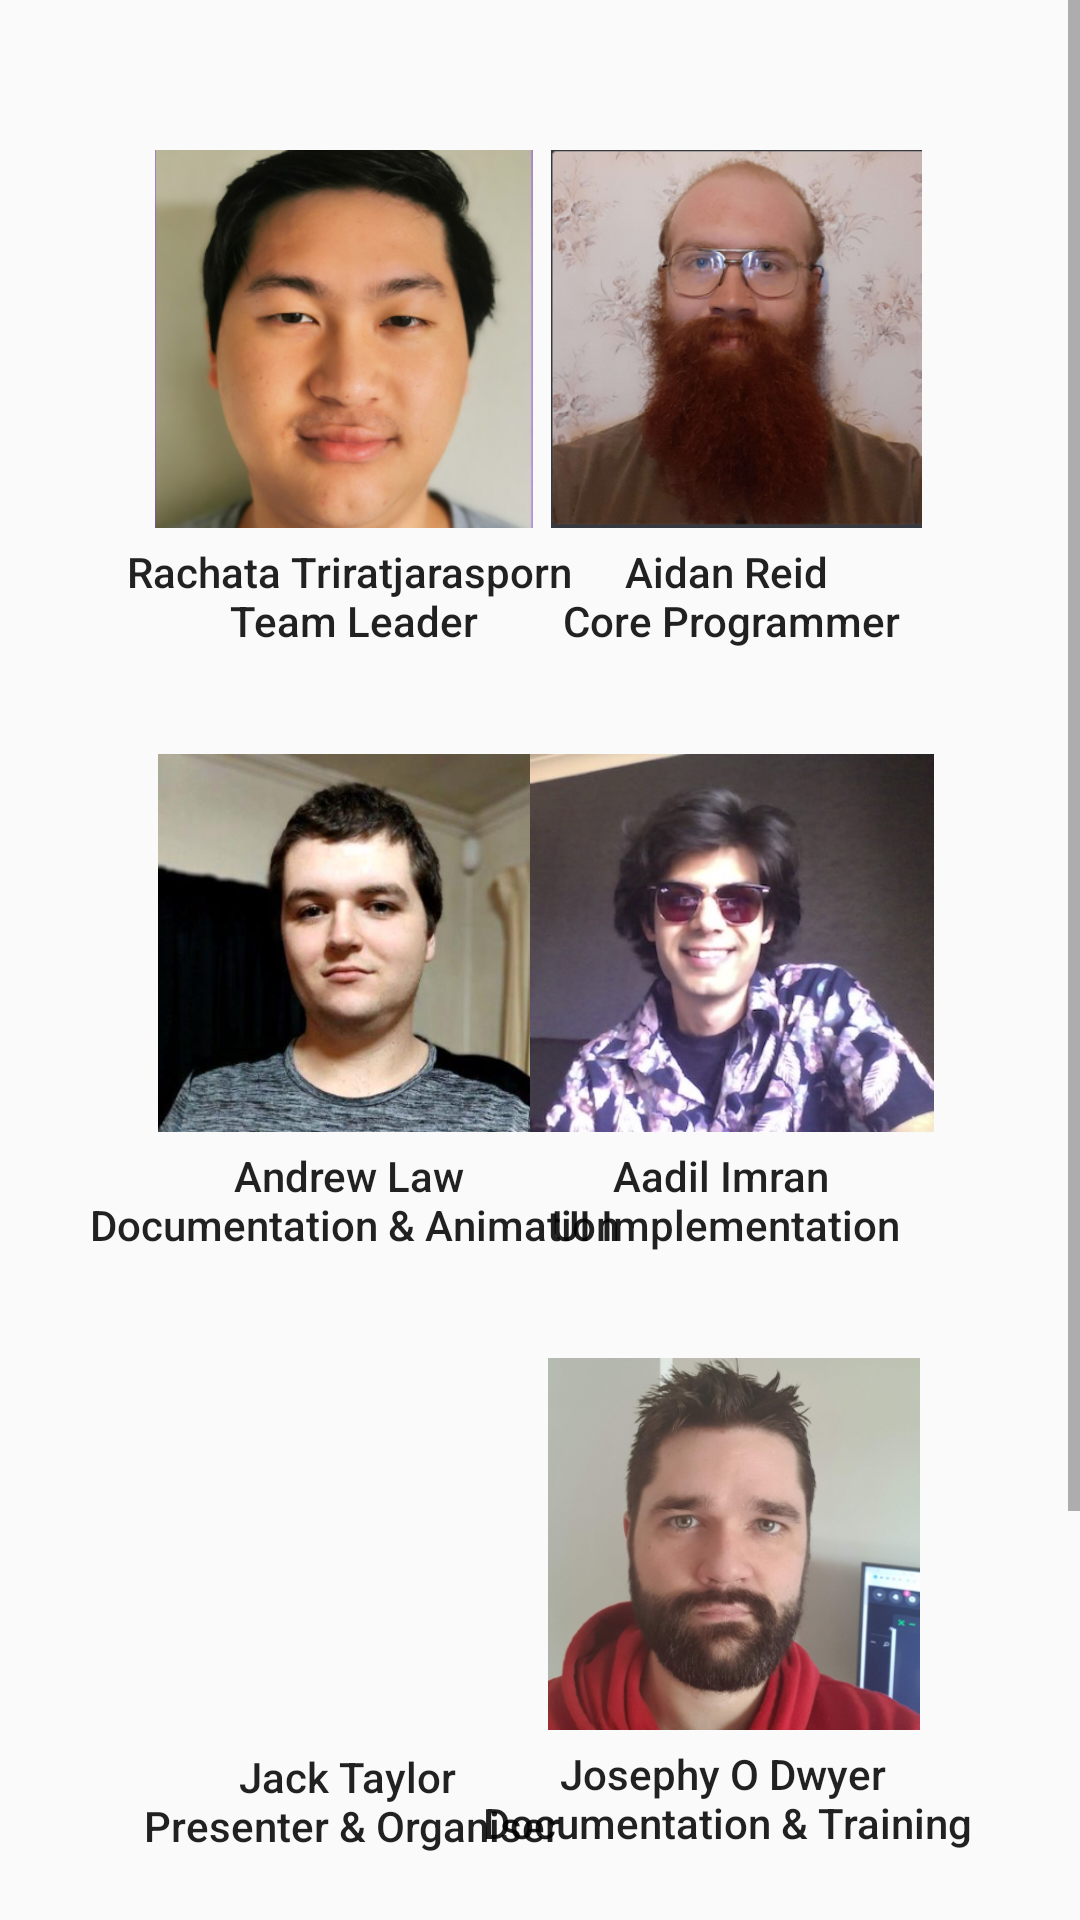

Produce the Android XML layout that renders to this screen, including the resource entries it uses.
<!-- AndroidManifest.xml: application theme Theme.WintecKarakiaApp -->
<!-- res/layout/fragment_about.xml -->
<?xml version="1.0" encoding="utf-8"?>
<ScrollView xmlns:android="http://schemas.android.com/apk/res/android"
    xmlns:app="http://schemas.android.com/apk/res-auto"
    xmlns:tools="http://schemas.android.com/tools"
    android:layout_width="match_parent"
    android:layout_height="wrap_content">

    <androidx.constraintlayout.widget.ConstraintLayout
        android:layout_width="match_parent"
        android:layout_height="wrap_content"
        tools:context=".fragments.AboutFragment">

        <TextView
            android:id="@+id/about_team_1"
            android:layout_width="wrap_content"
            android:layout_height="wrap_content"
            android:layout_marginStart="42dp"
            android:layout_marginTop="5dp"
            android:gravity="center"
            android:text="@string/about_team_1"
            android:textAppearance="@style/TextAppearance.AppCompat.Body2"
            app:layout_constraintStart_toStartOf="parent"
            app:layout_constraintTop_toBottomOf="@+id/imageView7" />

        <TextView
            android:id="@+id/about_team_2"
            android:layout_width="wrap_content"
            android:layout_height="wrap_content"
            android:layout_marginTop="5dp"
            android:layout_marginEnd="60dp"
            android:gravity="center"
            android:text="@string/about_team_2"
            android:textAppearance="@style/TextAppearance.AppCompat.Body2"
            app:layout_constraintEnd_toEndOf="parent"
            app:layout_constraintTop_toBottomOf="@+id/imageView8" />

        <TextView
            android:id="@+id/about_team_3"
            android:layout_width="wrap_content"
            android:layout_height="wrap_content"
            android:layout_marginStart="156dp"
            android:layout_marginTop="5dp"
            android:gravity="center"
            android:text="@string/about_team_3"
            android:textAppearance="@style/TextAppearance.AppCompat.Body2"
            app:layout_constraintStart_toStartOf="parent"
            app:layout_constraintTop_toBottomOf="@+id/imageView4" />

        <TextView
            android:id="@+id/about_team_4"
            android:layout_width="wrap_content"
            android:layout_height="wrap_content"
            android:layout_marginTop="5dp"
            android:layout_marginEnd="36dp"
            android:gravity="center"
            android:text="@string/about_team_4"
            android:textAppearance="@style/TextAppearance.AppCompat.Body2"
            app:layout_constraintEnd_toEndOf="parent"
            app:layout_constraintTop_toBottomOf="@+id/imageView3" />

        <TextView
            android:id="@+id/about_team_5"
            android:layout_width="wrap_content"
            android:layout_height="wrap_content"
            android:layout_marginStart="30dp"
            android:layout_marginTop="5dp"
            android:gravity="center"
            android:text="@string/about_team_5"
            android:textAppearance="@style/TextAppearance.AppCompat.Body2"
            app:layout_constraintStart_toStartOf="parent"
            app:layout_constraintTop_toBottomOf="@+id/imageView2" />

        <TextView
            android:id="@+id/about_team_6"
            android:layout_width="wrap_content"
            android:layout_height="wrap_content"
            android:layout_marginTop="5dp"
            android:layout_marginEnd="60dp"
            android:gravity="center"
            android:text="@string/about_team_6"
            android:textAppearance="@style/TextAppearance.AppCompat.Body2"
            app:layout_constraintEnd_toEndOf="parent"
            app:layout_constraintTop_toBottomOf="@+id/imageView6" />

        <TextView
            android:id="@+id/about_team_7"
            android:layout_width="wrap_content"
            android:layout_height="wrap_content"
            android:layout_marginStart="48dp"
            android:layout_marginTop="5dp"
            android:gravity="center"
            android:text="@string/about_team_7"
            android:textAppearance="@style/TextAppearance.AppCompat.Body2"
            app:layout_constraintStart_toStartOf="parent"
            app:layout_constraintTop_toBottomOf="@+id/imageView5" />

        <ImageView
            android:id="@+id/imageView2"
            android:layout_width="161dp"
            android:layout_height="126dp"
            android:layout_marginStart="35dp"
            android:layout_marginTop="35dp"
            android:src="@drawable/andrew"
            app:layout_constraintStart_toStartOf="parent"
            app:layout_constraintTop_toBottomOf="@+id/about_team_1" />

        <ImageView
            android:id="@+id/imageView3"
            android:layout_width="161dp"
            android:layout_height="124dp"
            android:layout_marginTop="35dp"
            android:layout_marginEnd="35dp"
            android:src="@drawable/joseph"
            app:layout_constraintEnd_toEndOf="parent"
            app:layout_constraintTop_toBottomOf="@+id/about_team_6" />

        <ImageView
            android:id="@+id/imageView5"
            android:layout_width="161dp"
            android:layout_height="125dp"
            android:layout_marginStart="35dp"
            android:layout_marginTop="35dp"
            android:src="@drawable/jack"
            app:layout_constraintStart_toStartOf="parent"
            app:layout_constraintTop_toBottomOf="@+id/about_team_5" />

        <ImageView
            android:id="@+id/imageView6"
            android:layout_width="162dp"
            android:layout_height="126dp"
            android:layout_marginTop="35dp"
            android:layout_marginEnd="35dp"
            android:src="@drawable/aadil"
            app:layout_constraintEnd_toEndOf="parent"
            app:layout_constraintTop_toBottomOf="@+id/about_team_2" />

        <ImageView
            android:id="@+id/imageView7"
            android:layout_width="159dp"
            android:layout_height="126dp"
            android:layout_marginStart="35dp"
            android:layout_marginTop="50dp"
            android:src="@drawable/rachata"
            app:layout_constraintStart_toStartOf="parent"
            app:layout_constraintTop_toTopOf="parent" />

        <ImageView
            android:id="@+id/imageView8"
            android:layout_width="159dp"
            android:layout_height="126dp"
            android:layout_marginTop="50dp"
            android:layout_marginEnd="35dp"
            android:src="@drawable/aidan"
            app:layout_constraintEnd_toEndOf="parent"
            app:layout_constraintTop_toTopOf="parent" />

        <ImageView
            android:id="@+id/imageView4"
            android:layout_width="159dp"
            android:layout_height="126dp"
            android:layout_marginTop="30dp"
            android:layout_marginEnd="124dp"
            android:src="@drawable/hamish"
            app:layout_constraintEnd_toEndOf="parent"
            app:layout_constraintTop_toBottomOf="@+id/about_team_4" />

    </androidx.constraintlayout.widget.ConstraintLayout>


</ScrollView>
<!-- resources referenced by this layout -->
<resources>
  <!-- drawable aadil: jpg bitmap (drawable-v24, 35544 bytes) -->
  <!-- drawable aidan: png bitmap (drawable, 189271 bytes) -->
  <!-- drawable andrew: png bitmap (drawable-v24, 339819 bytes) -->
  <!-- drawable hamish: png bitmap (drawable, 400270 bytes) -->
  <!-- drawable joseph: png bitmap (drawable-v24, 340630 bytes) -->
  <!-- drawable rachata: png bitmap (drawable-v24, 119507 bytes) -->
  <string name="about_team_1">Rachata Triratjarasporn \nTeam Leader</string>
  <string name="about_team_2">Aidan Reid \nCore Programmer</string>
  <string name="about_team_3">Hamish Malins \nPresenter</string>
  <string name="about_team_4">Josephy O Dwyer \nDocumentation &amp; Training</string>
  <string name="about_team_5">Andrew Law \nDocumentation &amp; Animation</string>
  <string name="about_team_6">Aadil Imran \nUI Implementation</string>
  <string name="about_team_7">Jack Taylor \nPresenter &amp; Organiser</string>
  <style name="Theme.WintecKarakiaApp" parent="Theme.AppCompat.Light.NoActionBar">
          
          <item name="colorPrimary">@color/background_yellow</item>
          <item name="colorPrimaryDark">@color/black</item>
          <item name="colorAccent">@color/teal_200</item>
          
      </style>
  <!-- not gathered from this repository: default colours our renderer supplied (Android Studio template values) -->
  <color name="teal_200">#FF03DAC5</color>
  <color name="black">#FF000000</color>
</resources>
